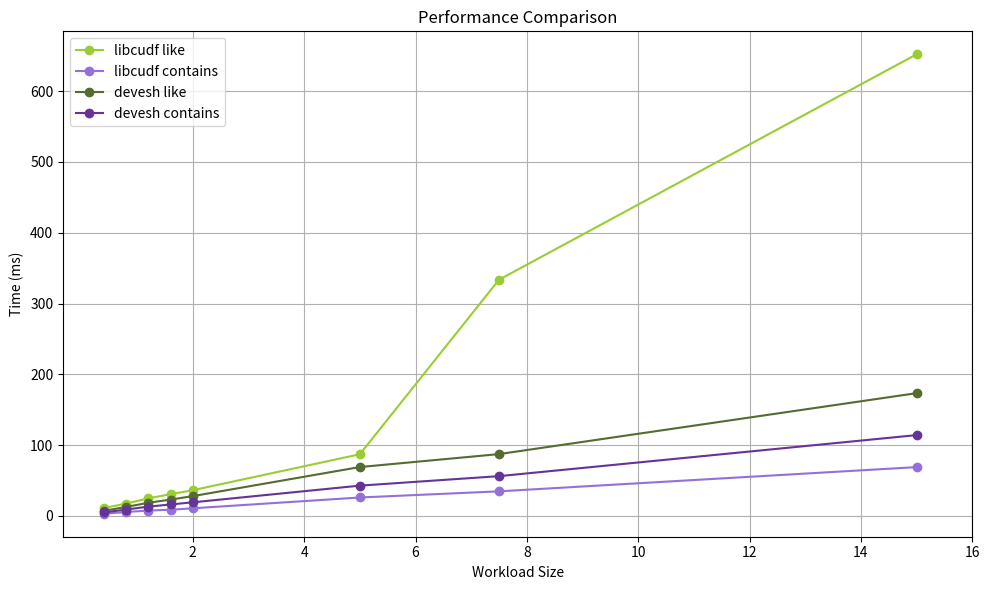

Reproduce this figure in Python.
import matplotlib.pyplot as plt

# Workload sizes (x-axis)
x_ticks = [2,4,6,8,10,12,14,16]
x = [0.4, 0.8, 1.2, 1.6, 2, 5, 7.5, 15]  # numeric values for plotting

# Data from the image
libcudf_like = [11.1, 17.4, 24.85, 30.75, 36.35, 87.1, 333.6, 651.9]
libcudf_contains = [3.1, 5.5, 7.65, 8.75, 10.8, 26.05, 34.75, 68.95]
devesh_like = [7.2, 12.7, 18.55, 23.1, 28, 69.05, 87.35, 173.4]
devesh_contains = [4.9, 9, 13.15, 16.2, 19.25, 42.8, 56.2, 114.15]

# Plotting
plt.figure(figsize=(10, 6))
plt.plot(x, libcudf_like, label="libcudf like", marker='o',color="yellowgreen")
plt.plot(x, libcudf_contains, label="libcudf contains", marker='o',color="mediumpurple")
plt.plot(x, devesh_like, label="devesh like", marker='o',color="darkolivegreen")
plt.plot(x, devesh_contains, label="devesh contains", marker='o',color="rebeccapurple")

plt.xticks(x_ticks, x_ticks)
plt.xlabel("Workload Size")
plt.ylabel("Time (ms)")
plt.title("Performance Comparison")
plt.legend()
plt.grid(True)
plt.tight_layout()
plt.savefig("perf_graph_07-31.pdf")
